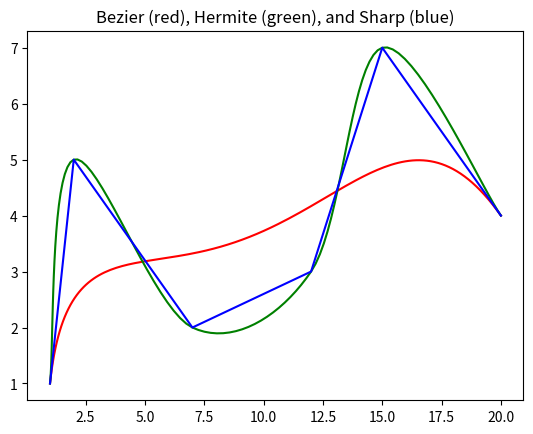

The matplotlib source for this figure:
class Polygon:
    """
    The Polygon class defines a construct for storing points in a polygon, as well as some helper functions for modifying its position and scaling
    """
    
    def __init__(self, pts=None):
        if pts is None:
            pts = [[],[]]
        self.xpts = [p[0] for p in pts]
        self.ypts = [p[1] for p in pts]
    
    def add(self, x, y):
        """
        adds the point (x,y) between this Polygon's (k-1)th and 0th elements
        """
        self.xpts.append(x)
        self.ypts.append(y)
    
    def __setitem__(self, i, pt):
        """
        directly modifies a given point in this Polygon
        """
        assert -i <= len(self.xpts), "Invalid index: " + str(i)
        assert i < len(self.xpts), "Invalid index: " + str(i) + " >= " + str(len(self.xpts))
        self.xpts[i] = pt[0]
        self.ypts[i] = pt[1]
    
    def __getitem__(self, i):
        """
        returns the i-th point in this Polygon
        """
        assert -i <= len(self.xpts), "Invalid index: " + str(i)
        assert i < len(self.xpts), "Invalid index: " + str(i) + " >= " + str(len(self.xpts))
        return self.xpts[i], self.ypts[i]
    
    def __len__(self):
        return len(self.xpts)
    
    def move(self, i, dx, dy):
        """
        moves the i-th point in this Polygon by dx in the x direction and dy in the y direction
        """
        assert -i <= len(self.xpts), "Invalid index: " + str(i)
        assert i < len(self.xpts), "Invalid index: " + str(i) + " >= " + str(len(self.xpts))
        self.xpts[i] += dx
        self.ypts[i] += dy
    
    def scale(self, mx, my):
        """
        scales this entire Polygon by a magnitude of mx in the x axis and my in the y axis
        """
        for i in range(len(xpts)):
            self.xpts[i] *= mx
            self.ypts[i] *= my
    
    def select(self, x, y, r):
        """
        returns the index of the point in this Polygon closest to (x,y) and within r units
        returns None if no such point exists
        """
        min_i, min_d = 0, sys.maxsize
        for i, (h,k) in enumerate(zip(xpts, ypts)):
            if abs(h-x) > r or abs(k-y) > r:
                continue
            d = (h-x)**2 + (k-y)**2
            if d <= r*r:
                min_d = d
                min_i = i
        return i if d < sys.maxsize else None
    
    NUM_INTERP_SEGS = 20
    def render(self, corner="sharp", flat=False):
        """
        returns an ordered list of the points in this Polygon using the given interp method
        
        available interpolation methods:
            sharp:      returns the control points of this Polygon
            bezier:     returns a bezier curve defined by this Polygon's control points
            hermite:    returns a cubic hermite spline through the control points
        """
                
        if corner == "sharp":
            return [self.xpts, self.ypts] if not flat else Polygon.flatten(self.xpts, self.ypts)
        
        elif corner == "bezier":
            x, y = [], []
            numsegs = (len(self.xpts)+1)*Polygon.NUM_INTERP_SEGS
            for segment in range(numsegs+1):
                t = segment/numsegs
                x.append(Polygon.bezier(self.xpts, t))
                y.append(Polygon.bezier(self.ypts, t))
            return [x,y] if not flat else Polygon.flatten(x,y)
        
        elif corner == "hermite":
            x, y = [], []
            for k in range(len(self.xpts)-1):
                for segment in range(Polygon.NUM_INTERP_SEGS+(k==len(self.xpts)-2)):
                    t_k = segment / Polygon.NUM_INTERP_SEGS
                    x.append(Polygon.hermite(self.xpts, t_k, k))
                    y.append(Polygon.hermite(self.ypts, t_k, k))
            return [x,y] if not flat else Polygon.flatten(x,y)
        
        raise ValueError("Invalid corner type: %s" % corner)
    
    @staticmethod
    def flatten(x, y):
        """ returns the flattened zipped list version of x,y """
        return [j for i in zip(x, y) for j in i]


    CHOOSE_MEM = {}
    @staticmethod
    def choose(n,k):
        if (n,k) in Polygon.CHOOSE_MEM:
            return Polygon.CHOOSE_MEM[(n,k)]
        if 0 < k <= n:
            f = Polygon.choose(n-1, k-1) + Polygon.choose(n-1,k)
            Polygon.CHOOSE_MEM[(n,k)] = f
            return f
        return int(not k)
    
    @staticmethod    
    def bezier(ctrl_pts, t):
        n = len(ctrl_pts)-1
        binomial = [Polygon.choose(n,i) for i in range(n+1)]
        bernstein = [(t**i)*((1-t)**(n-i)) for i in range(n+1)]
        bezval = sum([binom*bern*pt for binom, bern, pt in zip(binomial, bernstein, ctrl_pts)])
        return bezval
    
    HERM_00 = lambda t: (1+2*t)*(1-t)**2
    HERM_01 = lambda t: (3-2*t)*t**2
    HERM_10 = lambda t: t*(1-t)**2
    HERM_11 = lambda t: (t-1)*t**2
    @staticmethod
    def hermite(p, t_k, k):
        h_00 = Polygon.HERM_00(t_k)   # solve hermite basis functions
        h_01 = Polygon.HERM_01(t_k)   # for third-degree interpolation
        h_10 = Polygon.HERM_10(t_k)
        h_11 = Polygon.HERM_11(t_k)
        
        m_k0 = (p[k+1]-p[max(0, k-1)])/2    # use finite difference method for tangents
        m_k1 = (p[min(len(p)-1, k+2)]-p[k])/2
        
        hermval = h_00*p[k] + h_10*m_k0 + \
                h_01*p[k+1] + h_11*m_k1
        return hermval

if __name__=="__main__":
    from matplotlib import pyplot as plt
    
    # testing implementation of bezier and hermite splines for use in infmirror.py
    
    p = Polygon([(1,1), (2,5), (7,2), (12,3), (15, 7), (20, 4)])
    
    x1, y1 = p.render(corner="bezier", flat=False)
    x2, y2 = p.render(corner="hermite", flat=False)
    x3, y3 = p.render(corner="sharp", flat=False)
    
    plt.plot(x1, y1, color="r")
    plt.plot(x2, y2, color="g")
    plt.plot(x3, y3, color="b")
    plt.title("Bezier (red), Hermite (green), and Sharp (blue)")
    plt.show()
    
    
    

    



